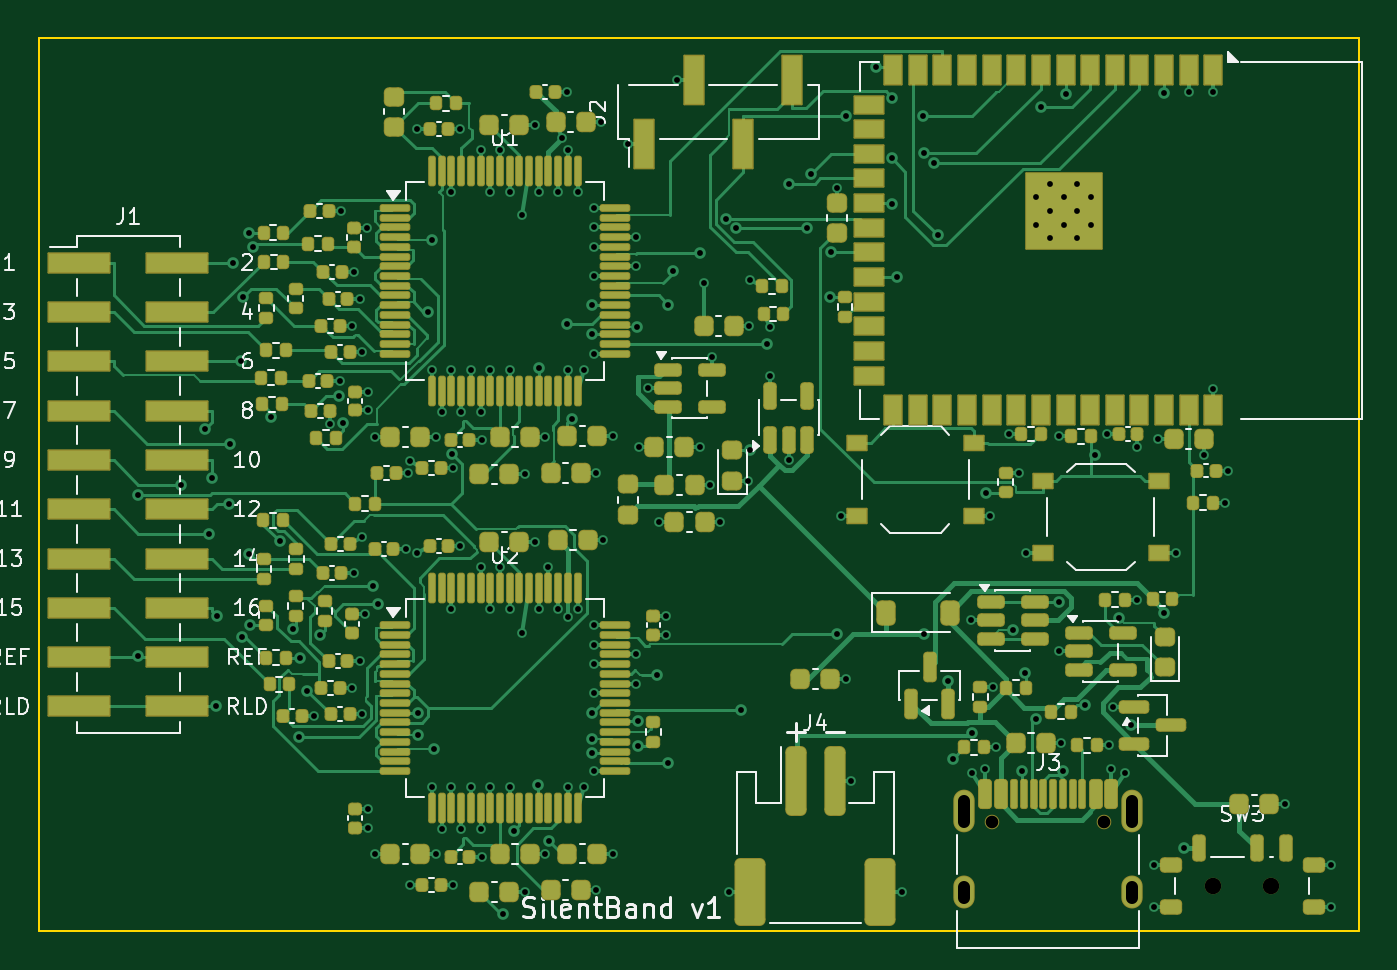
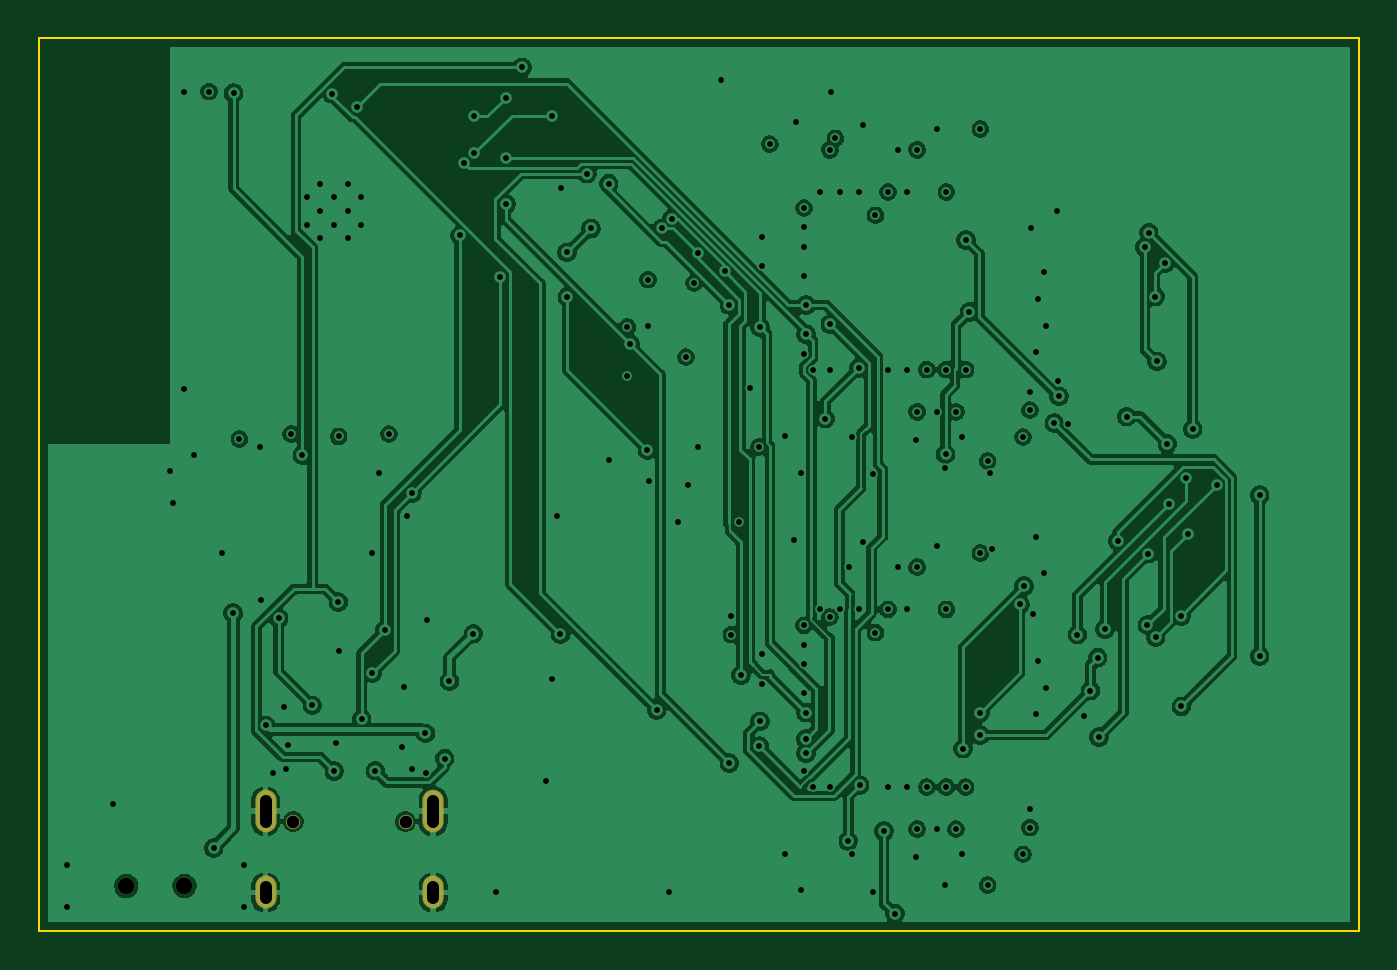
Circuit board: 9 layer files. Board 68.0 x 46.0 mm.
- bottom_copper: silentband-B_Cu.gbl (168754 bytes)
- bottom_mask: silentband-B_Mask.gbs (871 bytes)
- bottom_silk: silentband-B_Silkscreen.gbo (881 bytes)
- outline: silentband-Edge_Cuts.gm1 (659 bytes)
- top_copper: silentband-F_Cu.gtl (86543 bytes)
- top_mask: silentband-F_Mask.gts (18620 bytes)
- paste: silentband-F_Paste.gtp (17607 bytes)
- top_silk: silentband-F_Silkscreen.gto (64417 bytes)
- drill: silentband.drl (4784 bytes)

=== bottom_copper: silentband-B_Cu.gbl (168754 bytes, source omitted) ===
=== bottom_mask: silentband-B_Mask.gbs ===
G04 #@! TF.GenerationSoftware,KiCad,Pcbnew,10.0.7*
G04 #@! TF.CreationDate,2026-10-19T18:05:43+02:00*
G04 #@! TF.ProjectId,silentband,73696c65-6e74-4626-916e-642e6b696361,rev?*
G04 #@! TF.SameCoordinates,Original*
G04 #@! TF.FileFunction,Soldermask,Bot*
G04 #@! TF.FilePolarity,Negative*
%FSLAX46Y46*%
G04 Gerber Fmt 4.6, Leading zero omitted, Abs format (unit mm)*
G04 Created by KiCad (PCBNEW 10.0.7) date 2026-10-19 18:05:43*
%MOMM*%
%LPD*%
G01*
G04 APERTURE LIST*
%ADD10C,0.850000*%
%ADD11C,0.750000*%
%ADD12O,1.100000X2.200000*%
%ADD13O,1.100000X1.700000*%
G04 APERTURE END LIST*
D10*
G04 #@! TO.C,SW3*
X60500000Y-43675000D03*
X63500000Y-43675000D03*
G04 #@! TD*
D11*
G04 #@! TO.C,J3*
X49110000Y-40360000D03*
X54890000Y-40360000D03*
D12*
X47680000Y-39830000D03*
D13*
X47680000Y-44010000D03*
D12*
X56320000Y-39830000D03*
D13*
X56320000Y-44010000D03*
G04 #@! TD*
M02*

=== bottom_silk: silentband-B_Silkscreen.gbo ===
G04 #@! TF.GenerationSoftware,KiCad,Pcbnew,10.0.7*
G04 #@! TF.CreationDate,2026-10-19T18:05:43+02:00*
G04 #@! TF.ProjectId,silentband,73696c65-6e74-4626-916e-642e6b696361,rev?*
G04 #@! TF.SameCoordinates,Original*
G04 #@! TF.FileFunction,Legend,Bot*
G04 #@! TF.FilePolarity,Positive*
%FSLAX46Y46*%
G04 Gerber Fmt 4.6, Leading zero omitted, Abs format (unit mm)*
G04 Created by KiCad (PCBNEW 10.0.7) date 2026-10-19 18:05:43*
%MOMM*%
%LPD*%
G01*
G04 APERTURE LIST*
%ADD10C,0.850000*%
%ADD11C,0.750000*%
%ADD12O,1.100000X2.200000*%
%ADD13O,1.100000X1.700000*%
G04 APERTURE END LIST*
%LPC*%
D10*
G04 #@! TO.C,SW3*
X60500000Y-43675000D03*
X63500000Y-43675000D03*
G04 #@! TD*
D11*
G04 #@! TO.C,J3*
X49110000Y-40360000D03*
X54890000Y-40360000D03*
D12*
X47680000Y-39830000D03*
D13*
X47680000Y-44010000D03*
D12*
X56320000Y-39830000D03*
D13*
X56320000Y-44010000D03*
G04 #@! TD*
%LPD*%
M02*

=== outline: silentband-Edge_Cuts.gm1 ===
G04 #@! TF.GenerationSoftware,KiCad,Pcbnew,10.0.7*
G04 #@! TF.CreationDate,2026-10-19T18:05:43+02:00*
G04 #@! TF.ProjectId,silentband,73696c65-6e74-4626-916e-642e6b696361,rev?*
G04 #@! TF.SameCoordinates,Original*
G04 #@! TF.FileFunction,Profile,NP*
%FSLAX46Y46*%
G04 Gerber Fmt 4.6, Leading zero omitted, Abs format (unit mm)*
G04 Created by KiCad (PCBNEW 10.0.7) date 2026-10-19 18:05:43*
%MOMM*%
%LPD*%
G01*
G04 APERTURE LIST*
G04 #@! TA.AperFunction,Profile*
%ADD10C,0.100000*%
G04 #@! TD*
G04 APERTURE END LIST*
D10*
X0Y0D02*
X68000000Y0D01*
X0Y-46000000D02*
X0Y0D01*
X68000000Y0D02*
X68000000Y-46000000D01*
X68000000Y-46000000D02*
X0Y-46000000D01*
M02*

=== top_copper: silentband-F_Cu.gtl (86543 bytes, source omitted) ===
=== top_mask: silentband-F_Mask.gts (18620 bytes, source omitted) ===
=== paste: silentband-F_Paste.gtp (17607 bytes, source omitted) ===
=== top_silk: silentband-F_Silkscreen.gto (64417 bytes, source omitted) ===
=== drill: silentband.drl ===
M48
; DRILL file KiCad 10.0.7 date 2026-10-19T18:05:43
; FORMAT={-:-/ absolute / metric / decimal}
; #@! TF.CreationDate,2026-10-19T18:05:43+02:00
; #@! TF.GenerationSoftware,Kicad,Pcbnew,10.0.7
; #@! TF.FileFunction,MixedPlating,1,4
FMAT,2
METRIC
; #@! TA.AperFunction,Plated,PTH,ViaDrill
T1C0.300
; #@! TA.AperFunction,Plated,PTH,ComponentDrill
T2C0.300
; #@! TA.AperFunction,Plated,PTH,ComponentDrill
T3C0.600
; #@! TA.AperFunction,NonPlated,NPTH,ComponentDrill
T4C0.650
; #@! TA.AperFunction,NonPlated,NPTH,ComponentDrill
T5C0.850
%
G90
G05
T1
X5.101Y-31.841
X5.108Y-23.535
X7.323Y-23.002
X8.553Y-20.135
X8.779Y-25.54
X8.907Y-22.65
X9.134Y-34.43
X9.159Y-29.768
X9.789Y-23.997
X9.862Y-20.885
X9.986Y-11.57
X10.387Y-16.65
X10.459Y-30.859
X10.499Y-13.313
X10.817Y-10.02
X10.833Y-26.554
X10.89Y-30.23
X11.01Y-10.764
X11.961Y-19.496
X12.412Y-25.903
X13.079Y-30.455
X13.375Y-36.0
X13.448Y-31.908
X13.821Y-33.608
X14.162Y-34.899
X14.491Y-30.726
X14.987Y-19.873
X15.447Y-18.449
X15.486Y-17.685
X15.562Y-8.9
X15.683Y-19.831
X16.132Y-14.825
X16.132Y-33.49
X16.209Y-27.545
X16.223Y-12.034
X16.519Y-13.425
X16.519Y-32.09
X16.632Y-16.164
X16.632Y-34.829
X16.643Y-25.693
X16.805Y-29.689
X16.896Y-9.785
X16.937Y-18.205
X16.937Y-19.165
X16.937Y-39.705
X16.937Y-40.665
X17.236Y-28.232
X17.3Y-20.544
X17.3Y-42.044
X17.448Y-29.169
X18.886Y-26.309
X19.013Y-22.409
X19.118Y-21.778
X19.118Y-43.628
X19.495Y-4.682
X19.495Y-26.532
X19.508Y-35.895
X19.51Y-34.75
X20.057Y-14.099
X20.239Y-10.394
X20.25Y-17.075
X20.25Y-38.575
X20.378Y-36.605
X20.45Y-20.544
X20.45Y-42.044
X20.75Y-19.25
X20.75Y-40.75
X21.25Y-7.925
X21.25Y-17.075
X21.25Y-29.425
X21.25Y-38.575
X21.288Y-21.434
X21.338Y-22.128
X21.338Y-43.628
X21.715Y-4.682
X21.715Y-26.182
X21.75Y-19.25
X21.75Y-40.75
X22.25Y-17.075
X22.25Y-38.575
X22.75Y-5.75
X22.75Y-19.25
X22.75Y-27.25
X22.75Y-40.75
X22.805Y-20.68
X22.805Y-42.18
X23.25Y-7.925
X23.25Y-17.075
X23.25Y-29.425
X23.25Y-38.575
X23.75Y-5.75
X23.75Y-27.25
X23.9Y-45.097
X24.25Y-7.925
X24.25Y-17.075
X24.25Y-29.425
X24.25Y-38.575
X24.459Y-40.837
X24.9Y-9.125
X24.9Y-30.625
X25.034Y-22.473
X25.034Y-43.973
X25.552Y-4.46
X25.552Y-25.96
X25.713Y-38.485
X25.75Y-7.925
X25.75Y-16.981
X25.75Y-29.425
X26.098Y-20.54
X26.098Y-42.04
X26.25Y-27.25
X26.299Y-41.354
X26.75Y-7.925
X26.75Y-29.425
X26.967Y-5.161
X27.197Y-2.75
X27.228Y-14.734
X27.25Y-5.75
X27.25Y-17.075
X27.25Y-29.825
X27.25Y-38.575
X27.477Y-19.593
X27.75Y-7.925
X27.75Y-29.425
X28.1Y-17.075
X28.1Y-38.575
X28.471Y-36.848
X28.476Y-15.25
X28.483Y-13.75
X28.485Y-34.75
X28.488Y-36.105
X28.575Y-8.75
X28.575Y-9.75
X28.575Y-10.75
X28.575Y-12.25
X28.575Y-16.25
X28.575Y-30.25
X28.575Y-31.25
X28.575Y-32.25
X28.575Y-33.75
X28.575Y-37.75
X28.717Y-22.394
X28.717Y-43.894
X28.967Y-4.336
X29.086Y-25.851
X29.576Y-20.506
X29.576Y-42.006
X30.34Y-5.455
X30.75Y-10.25
X30.75Y-11.75
X30.75Y-31.75
X30.75Y-33.25
X30.837Y-14.879
X30.845Y-35.197
X30.875Y-36.475
X30.907Y-21.068
X31.373Y-18.027
X31.829Y-32.814
X31.943Y-24.932
X32.322Y-29.77
X32.322Y-30.73
X32.422Y-37.336
X32.431Y-13.731
X32.662Y-12.015
X32.88Y-2.145
X34.057Y-21.068
X34.058Y-11.055
X34.242Y-12.608
X34.575Y-23.0
X34.66Y-16.427
X35.093Y-24.932
X35.383Y-9.294
X35.55Y-44.0
X35.911Y-9.801
X36.174Y-34.605
X36.557Y-22.787
X36.592Y-14.833
X36.619Y-12.436
X36.643Y-21.212
X37.535Y-15.75
X37.68Y-14.874
X37.683Y-17.405
X38.633Y-21.705
X38.641Y-7.485
X39.549Y-9.801
X39.769Y-6.978
X40.766Y-13.325
X40.783Y-11.035
X41.112Y-7.695
X41.127Y-30.696
X41.309Y-24.591
X41.561Y-3.993
X41.575Y-33.0
X41.85Y-38.25
X43.107Y-1.505
X43.933Y-8.532
X43.939Y-6.187
X43.946Y-3.062
X44.223Y-12.305
X44.45Y-44.0
X45.566Y-4.007
X45.586Y-5.934
X45.618Y-30.674
X46.116Y-6.441
X46.319Y-10.162
X46.845Y-33.114
X47.099Y-37.11
X48.019Y-29.994
X48.05Y-37.84
X48.081Y-35.81
X48.75Y-37.64
X48.784Y-23.421
X49.009Y-24.591
X49.163Y-33.449
X49.314Y-36.534
X49.967Y-20.386
X50.17Y-30.5
X50.47Y-22.376
X50.659Y-37.734
X50.819Y-32.704
X50.858Y-26.545
X51.368Y-35.053
X51.626Y-3.554
X52.553Y-31.587
X52.555Y-20.519
X52.566Y-29.044
X52.676Y-36.316
X52.782Y-37.751
X52.89Y-2.86
X53.912Y-34.374
X54.429Y-21.48
X55.003Y-20.391
X55.141Y-36.429
X55.25Y-37.64
X55.355Y-34.458
X55.641Y-29.892
X55.95Y-37.84
X56.28Y-35.408
X56.581Y-28.931
X56.593Y-21.051
X57.45Y-42.575
X57.45Y-44.775
X57.665Y-20.65
X57.97Y-2.833
X57.988Y-29.615
X58.558Y-26.545
X59.0Y-41.725
X59.24Y-2.75
X60.015Y-21.475
X60.51Y-2.75
X60.51Y-18.05
X61.097Y-23.937
X61.254Y-22.272
X64.194Y-39.479
X66.55Y-42.575
X66.55Y-44.775
T2
X51.39Y-8.2
X51.39Y-9.6
X52.09Y-7.5
X52.09Y-8.9
X52.09Y-10.3
X52.79Y-8.2
X52.79Y-9.6
X53.49Y-7.5
X53.49Y-8.9
X53.49Y-10.3
X54.19Y-8.2
X54.19Y-9.6
T4
X49.11Y-40.36
X54.89Y-40.36
T5
X60.5Y-43.675
X63.5Y-43.675
T3
X47.68Y-39.28G85X47.68Y-40.38
G05
X47.68Y-43.71G85X47.68Y-44.31
G05
X56.32Y-39.28G85X56.32Y-40.38
G05
X56.32Y-43.71G85X56.32Y-44.31
G05
M30
